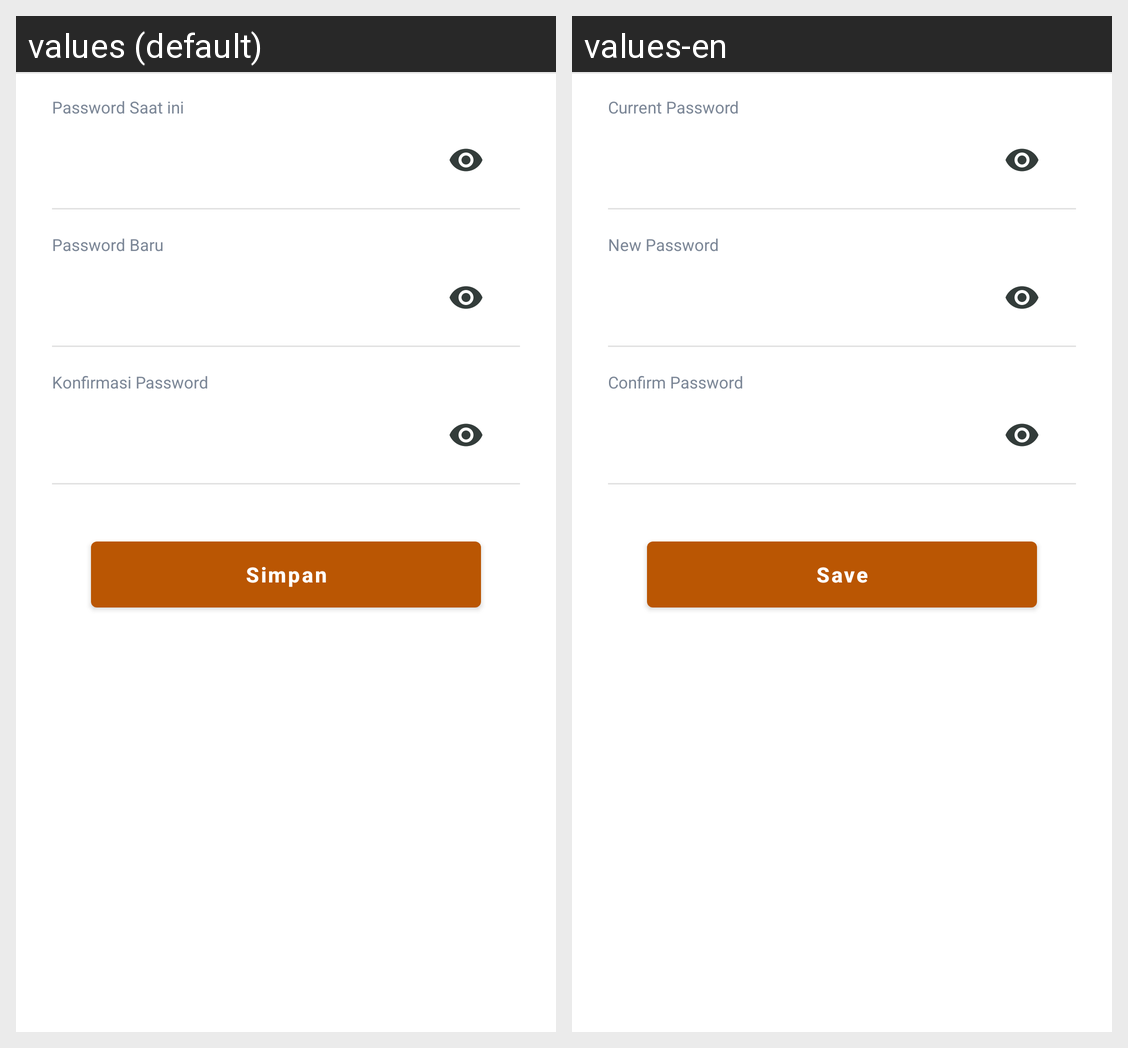

This grid shows one Android layout under two languages. Give, for every string resource on the screen, its name, the default text and each shown locale's text.
Android screen res/layout/activity_change_password.xml rendered under 2 locales, left to right: values (default), values-en. Device: Nexus 5 (rendered at 1080×1920; each locale shown at half size, 540×960, under a caption strip naming it); theme AppTheme.
Strings drawn on this screen, with the default value and each locale's value (text and hints the layout hard-codes, and strings that could not be matched under every locale, appear in the picture but are not listed):

current_password
  values: Password Saat ini
  values-en: Current Password

new_password
  values: Password Baru
  values-en: New Password

confirm_password
  values: Konfirmasi Password
  values-en: Confirm Password

btn_save
  values: Simpan
  values-en: Save
